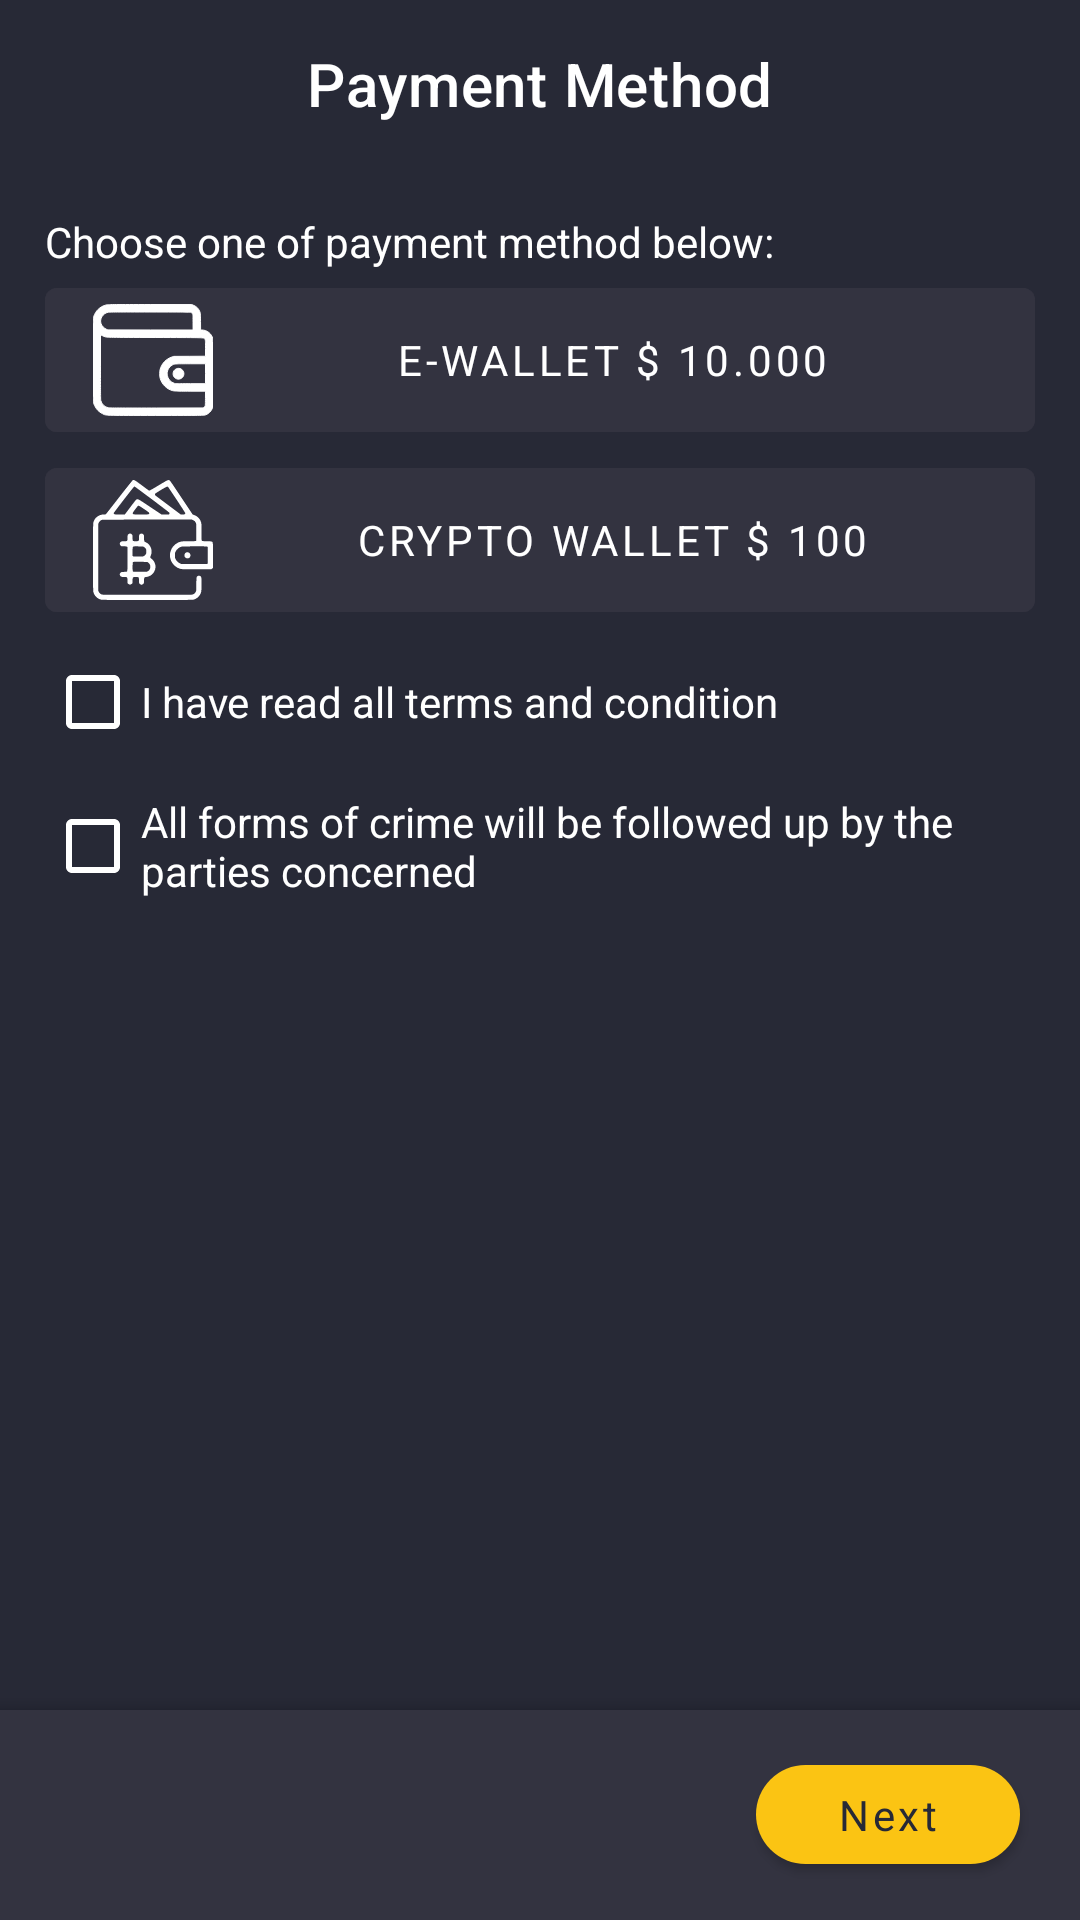

The Android layout XML behind this screen, and the referenced resources:
<!-- AndroidManifest.xml: application theme Theme.Muses -->
<!-- res/layout/activity_payment_method.xml -->
<?xml version="1.0" encoding="utf-8"?>
<androidx.coordinatorlayout.widget.CoordinatorLayout xmlns:android="http://schemas.android.com/apk/res/android"
    xmlns:app="http://schemas.android.com/apk/res-auto"
    xmlns:tools="http://schemas.android.com/tools"
    android:layout_width="match_parent"
    android:layout_height="match_parent"
    android:background="?attr/colorOnPrimary"
    tools:context=".PaymentMethodActivity">

    <com.google.android.material.appbar.AppBarLayout
        android:id="@+id/appBarLayout"
        android:layout_width="match_parent"
        android:layout_height="wrap_content"
        android:background="@android:color/transparent"
        app:elevation="0dp">

        <com.google.android.material.appbar.MaterialToolbar
            android:id="@+id/toolbar"
            android:layout_width="match_parent"
            android:layout_height="?attr/actionBarSize"
            android:background="@android:color/transparent"
            app:navigationIconTint="?attr/colorPrimary"
            app:title="Payment Method"
            app:titleCentered="true"
            app:titleTextColor="@color/white">

        </com.google.android.material.appbar.MaterialToolbar>

    </com.google.android.material.appbar.AppBarLayout>

    <RelativeLayout
        android:layout_width="match_parent"
        android:layout_height="wrap_content"
        android:layout_marginTop="?actionBarSize"
        android:padding="15dp">

        <TextView
            android:id="@+id/paymentMethodText"
            android:layout_width="wrap_content"
            android:layout_height="wrap_content"
            android:text="@string/payment_method_choose"
            android:textColor="@color/white" />

        <LinearLayout
            android:id="@+id/paymentMethodOption"
            android:layout_width="match_parent"
            android:layout_height="wrap_content"
            android:layout_below="@id/paymentMethodText"
            android:orientation="vertical">

            <com.google.android.material.button.MaterialButton
                android:id="@+id/eWallet"
                android:layout_width="match_parent"
                android:layout_height="wrap_content"
                android:backgroundTint="@color/charade_light"
                android:drawableLeft="@drawable/ic_e_wallet"
                android:fontFamily="@font/questrial"
                android:shadowRadius="100"
                android:text="E-Wallet $ 10.000"
                android:textColor="@color/white"
                app:strokeColor="@color/black" />

            <com.google.android.material.button.MaterialButton
                android:id="@+id/cryptoWallet"
                android:layout_width="match_parent"
                android:layout_height="wrap_content"
                android:backgroundTint="@color/charade_light"
                android:drawableLeft="@drawable/ic_crypto_wallet"
                android:fontFamily="@font/questrial"
                android:shadowRadius="100"
                android:text="Crypto Wallet $ 100"
                android:textColor="@color/white"
                app:strokeColor="@color/black" />

        </LinearLayout>

        <LinearLayout
            android:layout_width="match_parent"
            android:layout_height="wrap_content"
            android:layout_below="@+id/paymentMethodOption"
            android:orientation="vertical">

            <com.google.android.material.checkbox.MaterialCheckBox
                android:layout_width="match_parent"
                android:layout_height="wrap_content"
                android:buttonTint="@color/white"
                android:text="@string/payment_method_term"
                android:textColor="@color/white" />

            <com.google.android.material.checkbox.MaterialCheckBox
                android:layout_width="match_parent"
                android:layout_height="wrap_content"
                android:buttonTint="@color/white"
                android:text="@string/payment_method_forms"
                android:textColor="@color/white" />
        </LinearLayout>


    </RelativeLayout>

    <com.google.android.material.bottomappbar.BottomAppBar
        android:id="@+id/bottomAppBar"
        android:layout_width="match_parent"
        android:layout_height="70dp"
        android:layout_gravity="bottom"
        android:backgroundTint="?attr/colorPrimaryVariant">


        <com.google.android.material.button.MaterialButton
            android:id="@+id/btnPaymentMethodNext"
            android:layout_width="wrap_content"
            android:layout_height="45dp"
            android:layout_gravity="right"
            android:layout_marginEnd="20dp"
            android:text="@string/next"
            android:textAllCaps="false"
            app:cornerRadius="20dp"
            tools:ignore="RtlHardcoded" />


    </com.google.android.material.bottomappbar.BottomAppBar>

</androidx.coordinatorlayout.widget.CoordinatorLayout>
<!-- resources referenced by this layout -->
<resources>
  <color name="black">#FF000000</color>
  <color name="charade_light">#333340</color>
  <color name="white">#FFFFFFFF</color>
  <!-- drawable ic_crypto_wallet: vector/xml drawable (drawable, 4350 chars, omitted) -->
  <!-- drawable ic_e_wallet (drawable) -->
  <vector xmlns:android="http://schemas.android.com/apk/res/android"
      android:width="40dp"
      android:height="40dp"
      android:viewportWidth="512"
      android:viewportHeight="512">
    <path
        android:pathData="M59.5,20.5c-23.4,4.4 -42.4,19.2 -52.4,40.6 -7.5,16.1 -7.1,3.9 -7.1,194.9 0,192 -0.5,179.1 7.5,195.5 7.7,15.9 17.5,25.9 33,33.5 16.5,8.2 -4.2,7.5 227,7.5 202.1,-0 206.1,-0 212,-2 12.7,-4.1 24.5,-15.3 29.7,-28.2l2.3,-5.8 0.3,-143c0.2,-97.2 -0.1,-144.6 -0.8,-148.1 -4.5,-21.6 -24.1,-37.4 -46.5,-37.4l-5.4,-0 -0.3,-35.8c-0.3,-34.9 -0.4,-35.8 -2.7,-41.7 -5.7,-14.3 -14.2,-22.8 -28.6,-28.6l-6,-2.4 -177.5,-0.2c-143.7,-0.1 -178.8,0.1 -184.5,1.2zM419.3,53.4c1.5,1 3.8,3.3 5,5 2.2,3 2.2,3.8 2.5,36.4l0.3,33.2 -181.8,-0.2 -181.8,-0.3 -5.3,-2.2c-10.8,-4.4 -20,-13.8 -23.8,-24.3 -7.2,-19.8 7.3,-43.6 29.6,-48.6 4.3,-1 44.8,-1.2 179,-1.1 168.1,0.2 173.6,0.3 176.3,2.1zM53.7,157.6c6.5,1.8 15.2,1.9 211.3,2.4 230.2,0.6 208.8,-0.3 212.9,8.3 2,4.1 2.1,5.8 2.1,38l0,33.6 -67.7,0.3 -67.8,0.3 -7,2.4c-25.6,8.5 -44.3,27.9 -51.1,53.1 -2.4,8.9 -2.5,28.2 -0.1,37 7,26.4 28,47.3 54.2,54 7.4,1.9 11,2 73.7,2l65.9,-0 -0.3,30.9c-0.3,29.5 -0.4,31.1 -2.4,33.7 -1.1,1.5 -3.3,3.7 -4.8,4.8l-2.7,2.1 -198.2,0.3c-123.3,0.1 -200.6,-0.1 -204.5,-0.7 -17.1,-2.6 -30.5,-15.2 -34.1,-31.9 -0.8,-3.8 -1.1,-44.7 -1.1,-142.6l0,-137.4 7.5,3.8c4.1,2.1 10.5,4.6 14.2,5.6zM480,314.5l0,42.5 -63.9,-0c-59,-0 -64.4,-0.1 -69.8,-1.8 -15.3,-4.8 -26.6,-17.9 -29.4,-34.1 -2.9,-16.3 5.4,-33.9 20.2,-42.8 10.3,-6.2 10.1,-6.2 79.7,-6.2l63.2,-0.1 0,42.5z"
        android:fillColor="@color/white"
        android:strokeColor="@color/white"/>
    <path
        android:pathData="M357.2,292.9c-9.7,3.4 -15.6,11.7 -15.5,22.1 0.1,7 2.7,12.5 8.3,17.3 17.3,14.8 43.3,-2.2 37,-24.2 -3.5,-12.4 -17.6,-19.6 -29.8,-15.2z"
        android:fillColor="@color/white"
        android:strokeColor="@color/white"/>
  </vector>
  <string name="next">Next</string>
  <string name="payment_method_choose">Choose one of payment method below:</string>
  <string name="payment_method_forms">All forms of crime will be followed up by the parties concerned</string>
  <string name="payment_method_term">I have read all terms and condition</string>
  <style name="Theme.Muses" parent="Theme.MaterialComponents.DayNight.NoActionBar">
          
          <item name="colorPrimary">@color/lightning_yellow</item>
          <item name="colorPrimaryVariant">@color/tuna</item>
          <item name="colorOnSurface">@color/lightning_yellow</item>
          <item name="colorOnPrimary">@color/charade</item>
          
          <item name="colorSecondary">@color/teal_200</item>
          <item name="colorSecondaryVariant">@color/teal_700</item>
          <item name="colorOnSecondary">@color/black</item>
          
          <item name="android:statusBarColor" tools:targetApi="l">?attr/colorPrimaryVariant</item>
          
          <item name="android:textColor">@color/silver</item>
          <item name="android:textColorPrimary">@color/silver</item>
          <item name="fontFamily">@FONT</item>
          
          <item name="shapeAppearanceLargeComponent">@style/ShapeAppearance.Muses.LargeComponent
          </item>
      </style>
  <color name="lightning_yellow">#FBC413</color>
  <color name="tuna">#333340</color>
  <color name="charade">#272936</color>
  <color name="teal_200">#FF03DAC5</color>
  <color name="teal_700">#FF018786</color>
  <color name="silver">#B8B8B8</color>
  <style name="ShapeAppearance.Muses.LargeComponent" parent="ShapeAppearance.MaterialComponents.LargeComponent">
          <item name="cornerFamily">rounded</item>
          <item name="cornerSize">20dp</item>
      </style>
</resources>
